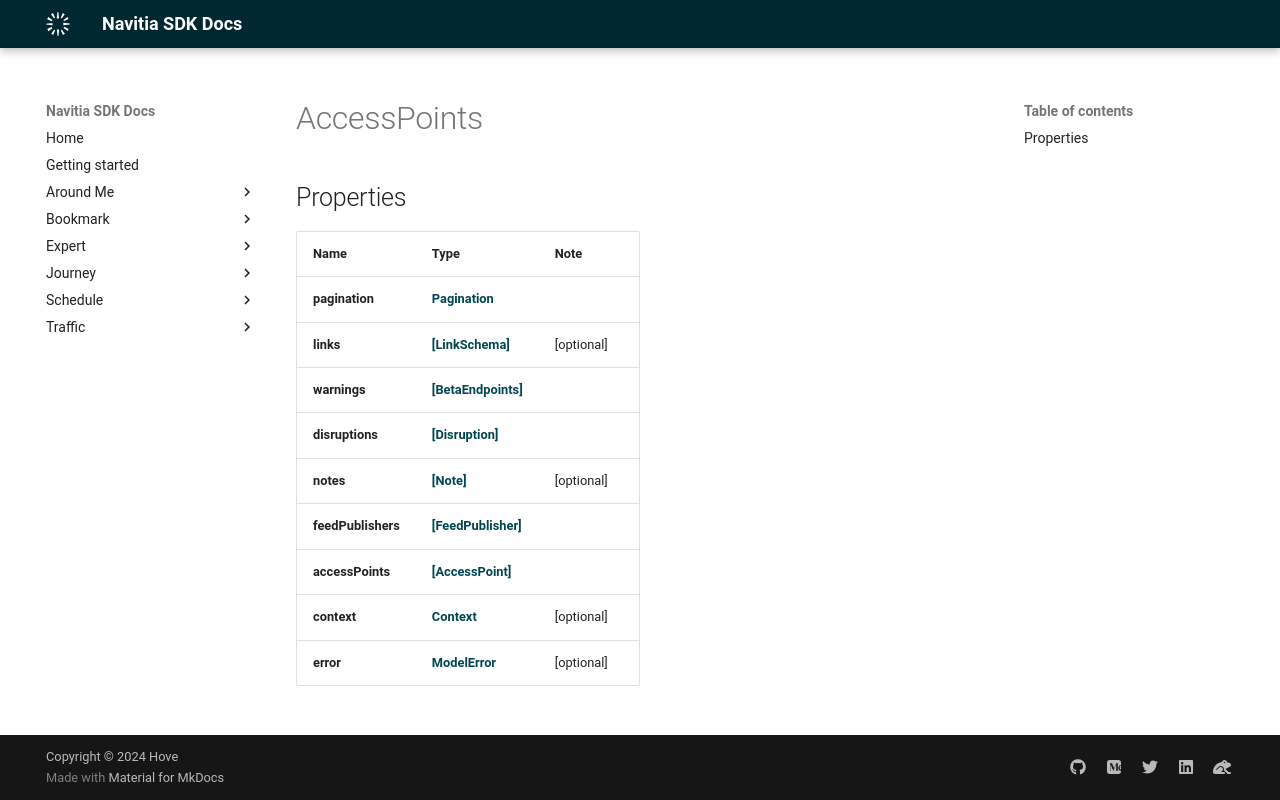

repository: hove-io/navitia_sdk_docs · page: expert/ios/model/AccessPoints/index.html · generator: mkdocs


# AccessPoints

## Properties

Name | Type | Note
---- | ---- | ----
**pagination** | [**Pagination**](Pagination.md) | 
**links** | [**[LinkSchema]**](LinkSchema.md) | [optional] 
**warnings** | [**[BetaEndpoints]**](BetaEndpoints.md) | 
**disruptions** | [**[Disruption]**](Disruption.md) | 
**notes** | [**[Note]**](Note.md) | [optional] 
**feedPublishers** | [**[FeedPublisher]**](FeedPublisher.md) | 
**accessPoints** | [**[AccessPoint]**](AccessPoint.md) | 
**context** | [**Context**](Context.md) | [optional] 
**error** | [**ModelError**](ModelError.md) | [optional] 
